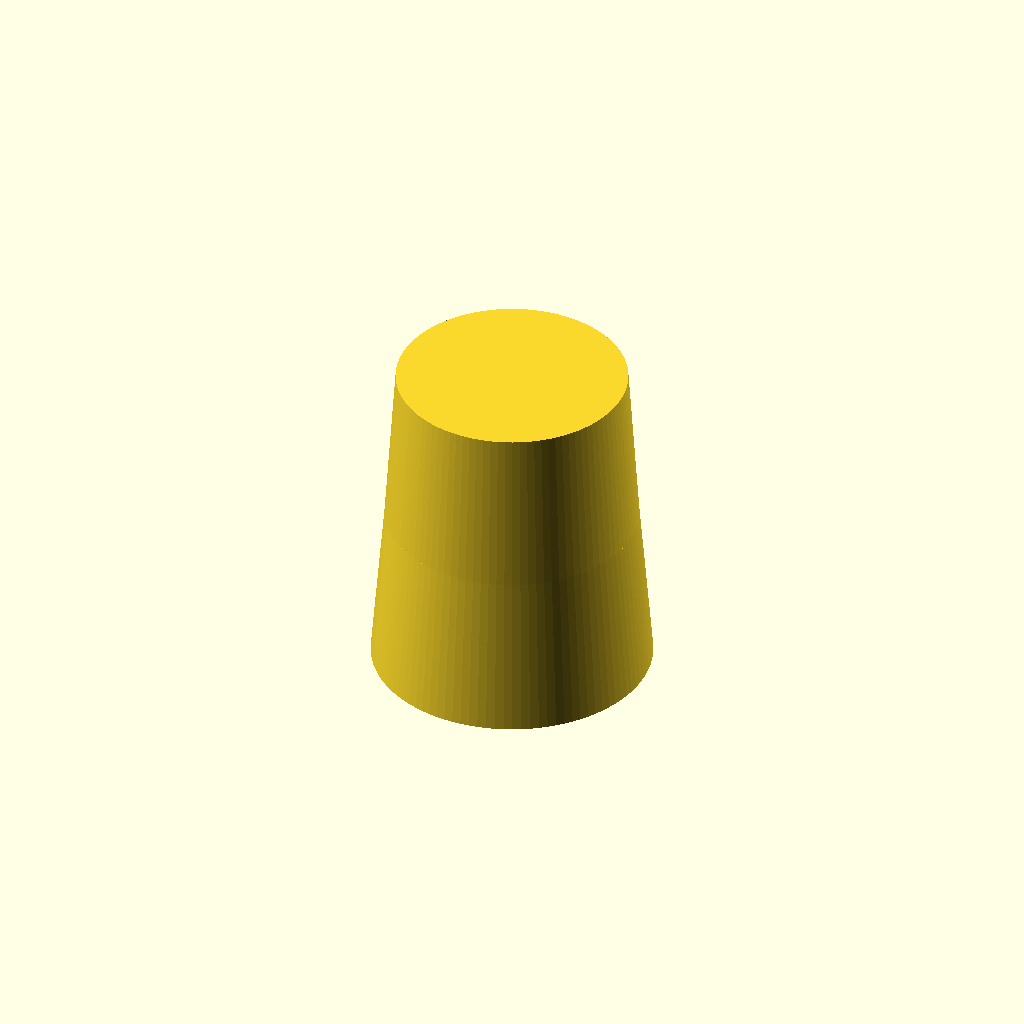
Cell 1: the model at its default parameters.
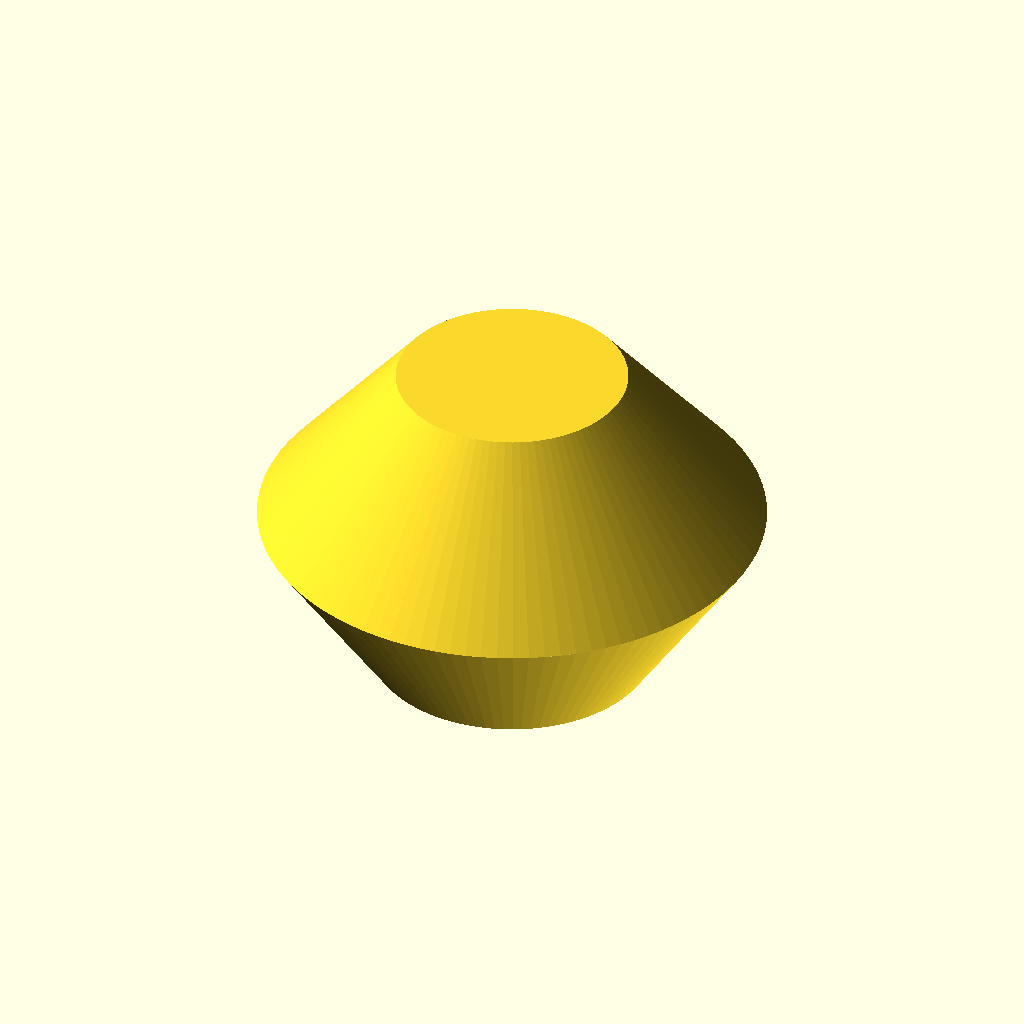
Cell 2: outerDiameter1 = 92 (everything else at default).
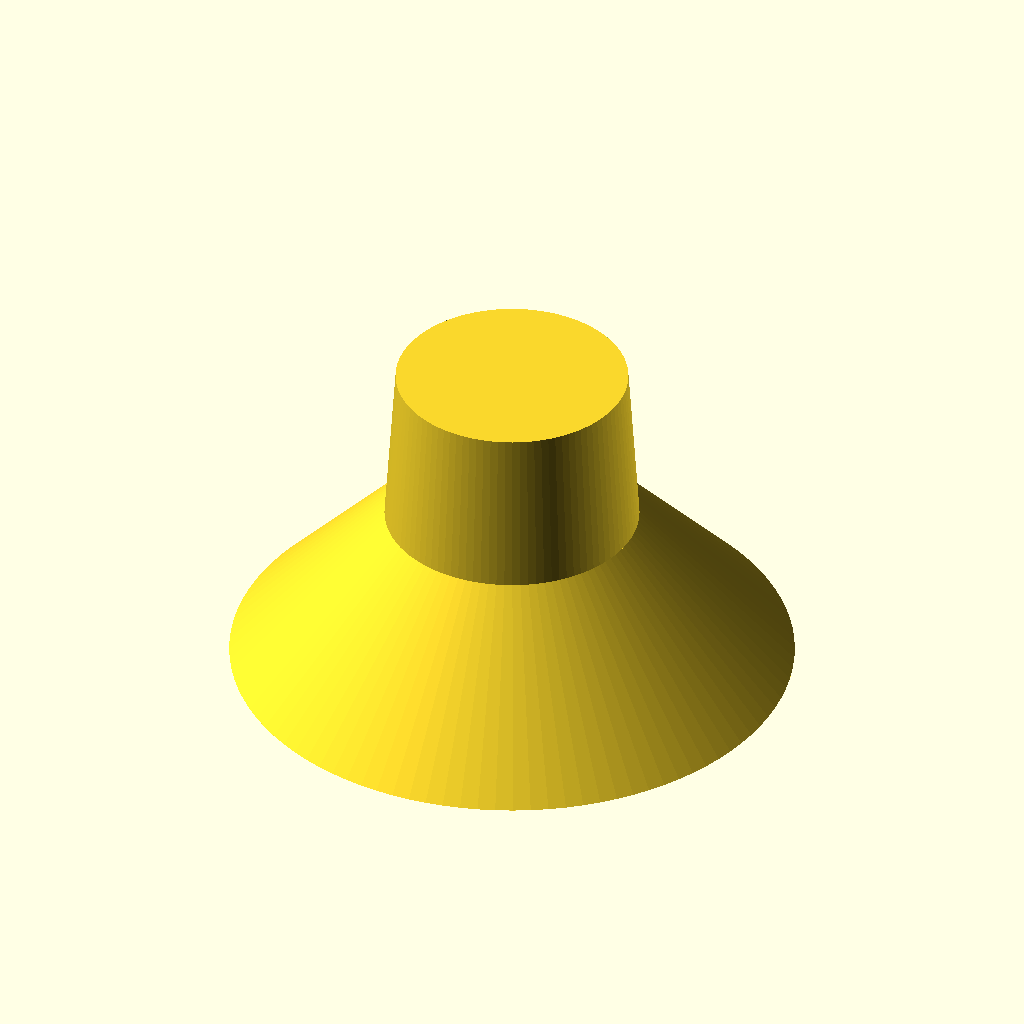
Cell 3: outerDiameter2 = 102 (everything else at default).
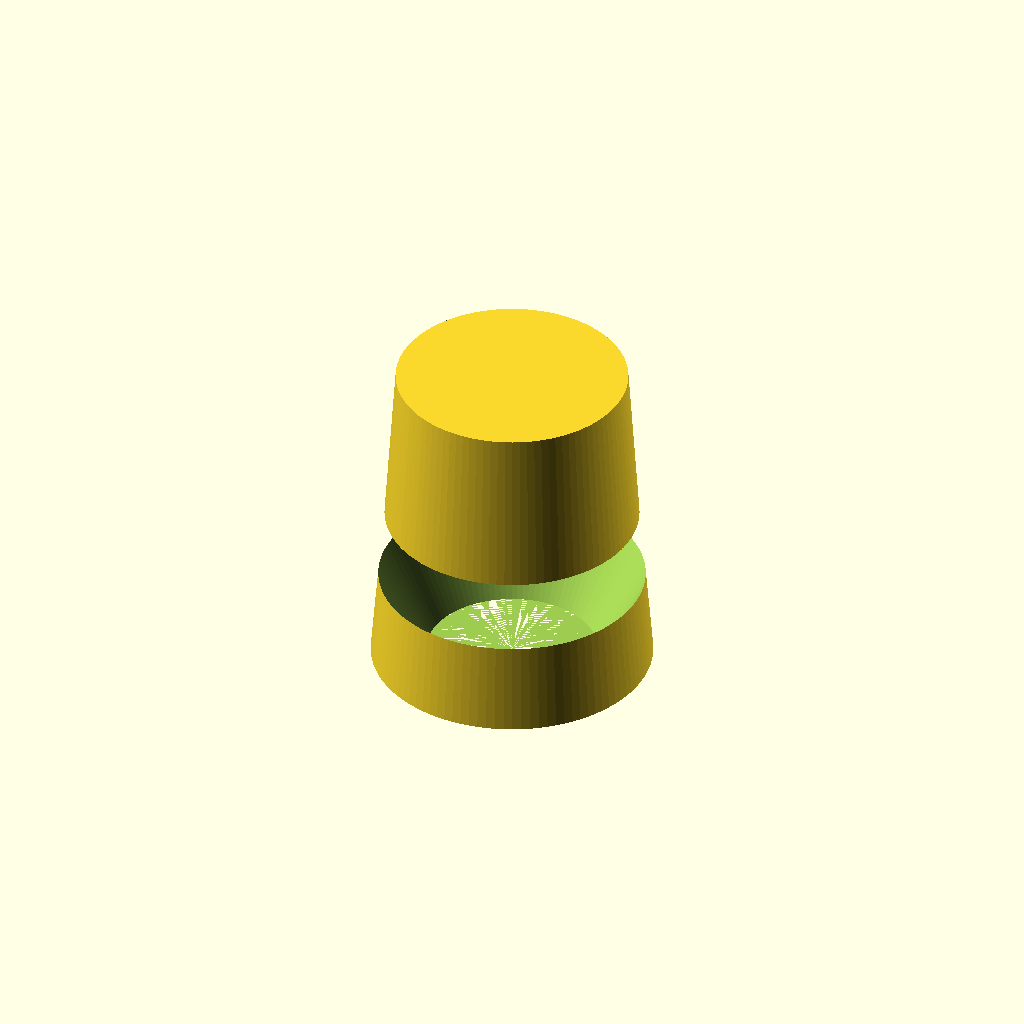
Cell 4 — innerDiameter1 set to 62, the other parameters unchanged.
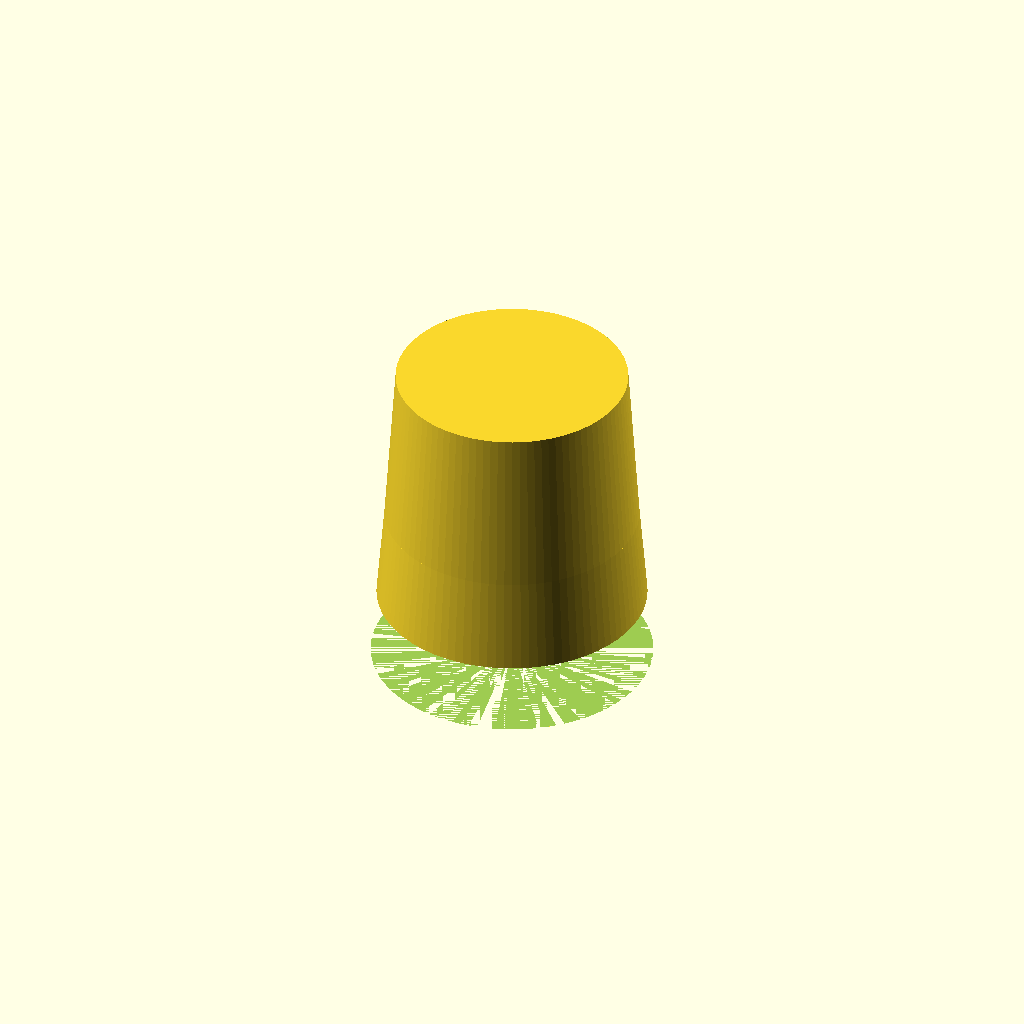
Cell 5: the same model with innerDiameter2 = 62.
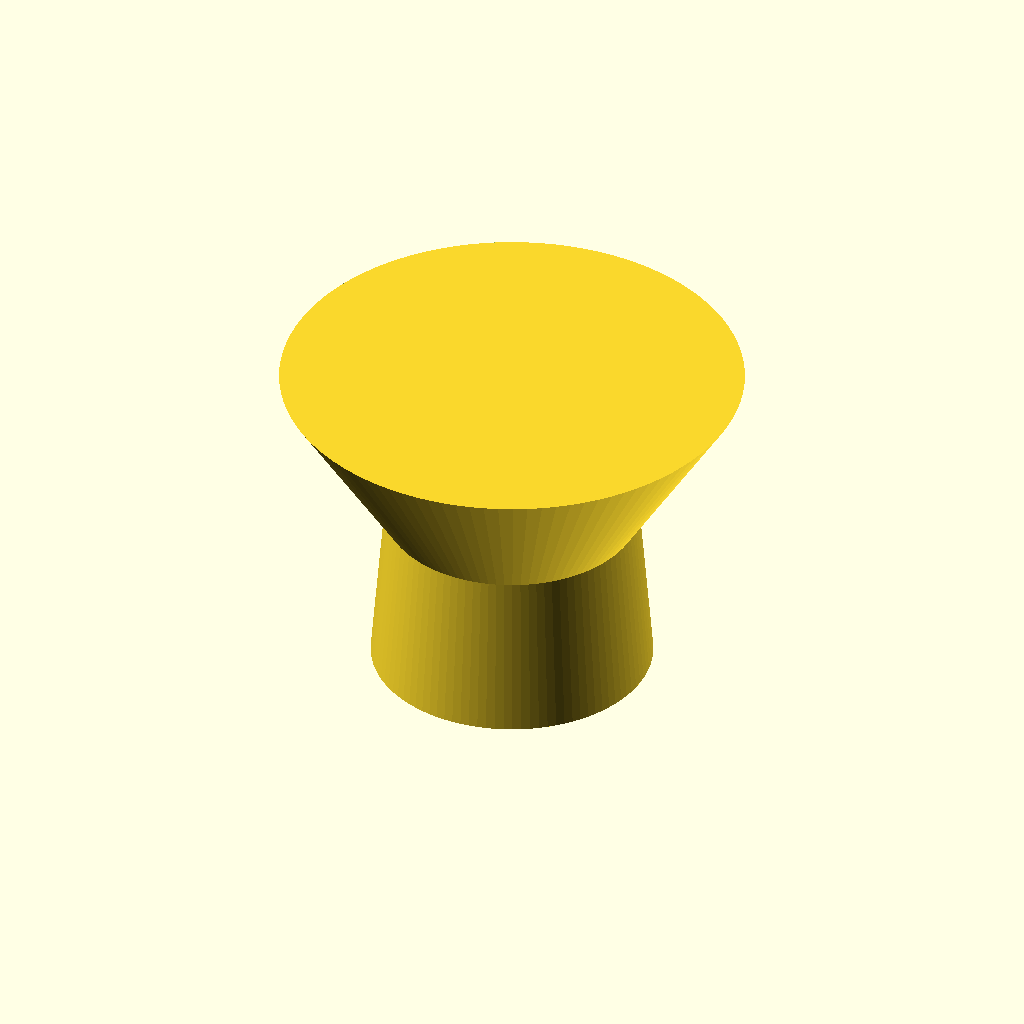
Cell 6: outerDiameter4 = 84 (everything else at default).
One fixed orthographic camera (rotation 55°, 0°, 25°; colour scheme Cornfield) for every cell.
The OpenSCAD source (Shop Accessories/vacuumAdapter4CutSaw.scad):
/*
Version=2.0
*/
outerDiameter1 = 46;
outerDiameter2 = 51.0;

innerDiameter1 = 31.0;
innerDiameter2 = 31.0;

outerDiameter3 = outerDiameter1;
outerDiameter4 = 42;

innerDiameter3 = 31.0;
innerDiameter4 = outerDiameter4;

height = 30;

module tube(h, od1, od2, id1, id2)
{
    difference()
    {
        cylinder(h=h, d1=od1, d2=od2, center=false, $fn=100);
        cylinder(h=h, d1=id1, d2=id2, center=false, $fn=100);
    }
}

union()
{
    tube(height, outerDiameter2, outerDiameter1, innerDiameter2,innerDiameter1);
    
    translate([0,0,height])
    tube(height, outerDiameter3, outerDiameter4, innerDiameter3,innerDiameter4);
}
Parameter table extracted from the source (name, type, default, range or options):
outerDiameter1: number, default 46
outerDiameter2: number, default 51
innerDiameter1: number, default 31
innerDiameter2: number, default 31
outerDiameter4: number, default 42
innerDiameter3: number, default 31
height: number, default 30
